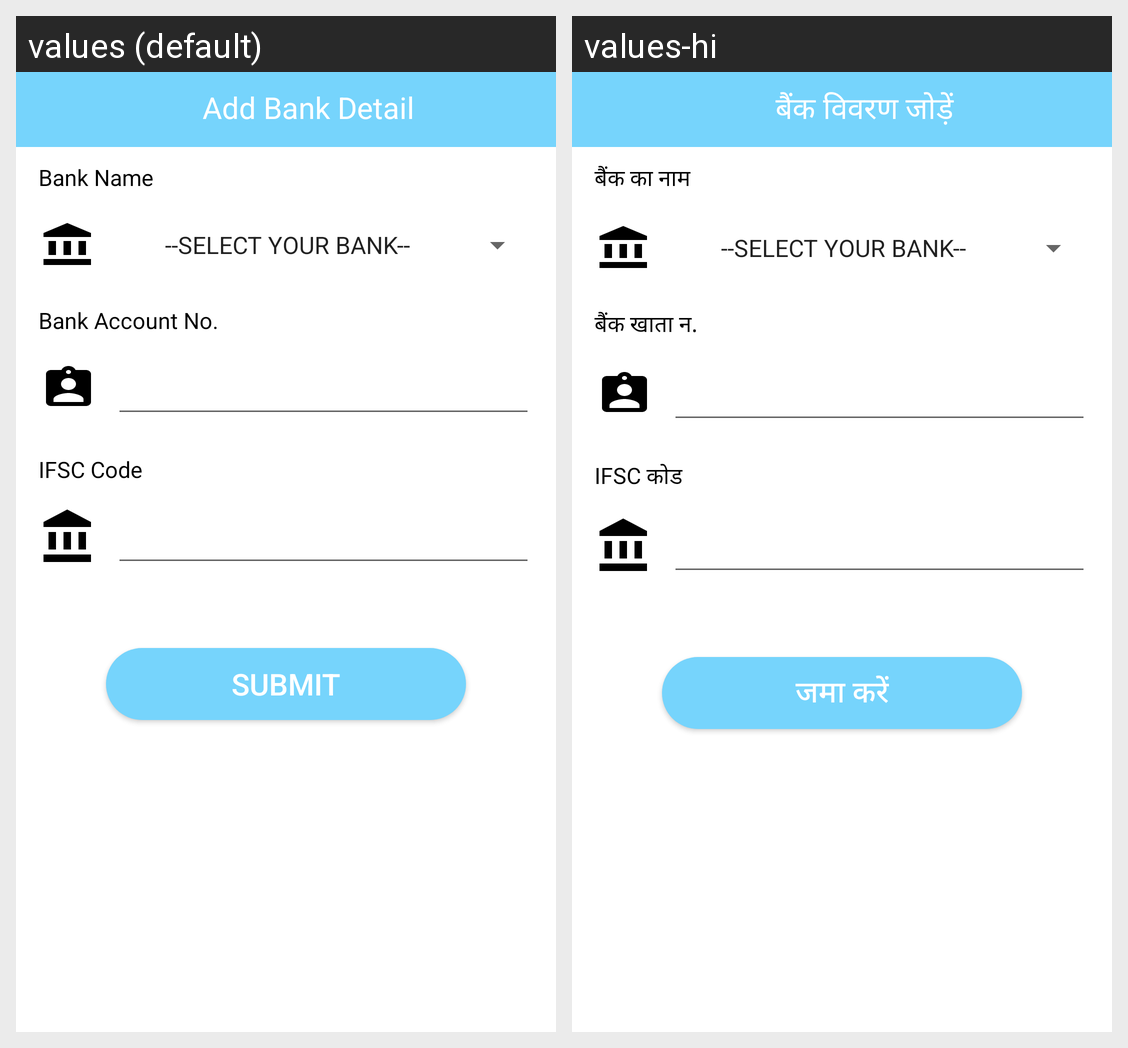

The same Android screen rendered under two of its app's locales, left to right. List the strings drawn on it with the default value and each locale's translation.
Android screen res/layout/bank_detail.xml rendered under 2 locales, left to right: values (default), values-hi. Device: Nexus 5 (rendered at 1080×1920; each locale shown at half size, 540×960, under a caption strip naming it); theme AppTheme.
Strings drawn on this screen, with the default value and each locale's value (text and hints the layout hard-codes, and strings that could not be matched under every locale, appear in the picture but are not listed):

add_bank_details
  values: Add Bank Detail
  values-hi: बैंक विवरण जोड़ें

bank_name
  values: Bank Name
  values-hi: बैंक का नाम

bank_account_no
  values: Bank Account No.
  values-hi: बैंक खाता न.

ifsc_code
  values: IFSC Code
  values-hi: IFSC कोड

submit
  values: Submit
  values-hi: जमा करें
